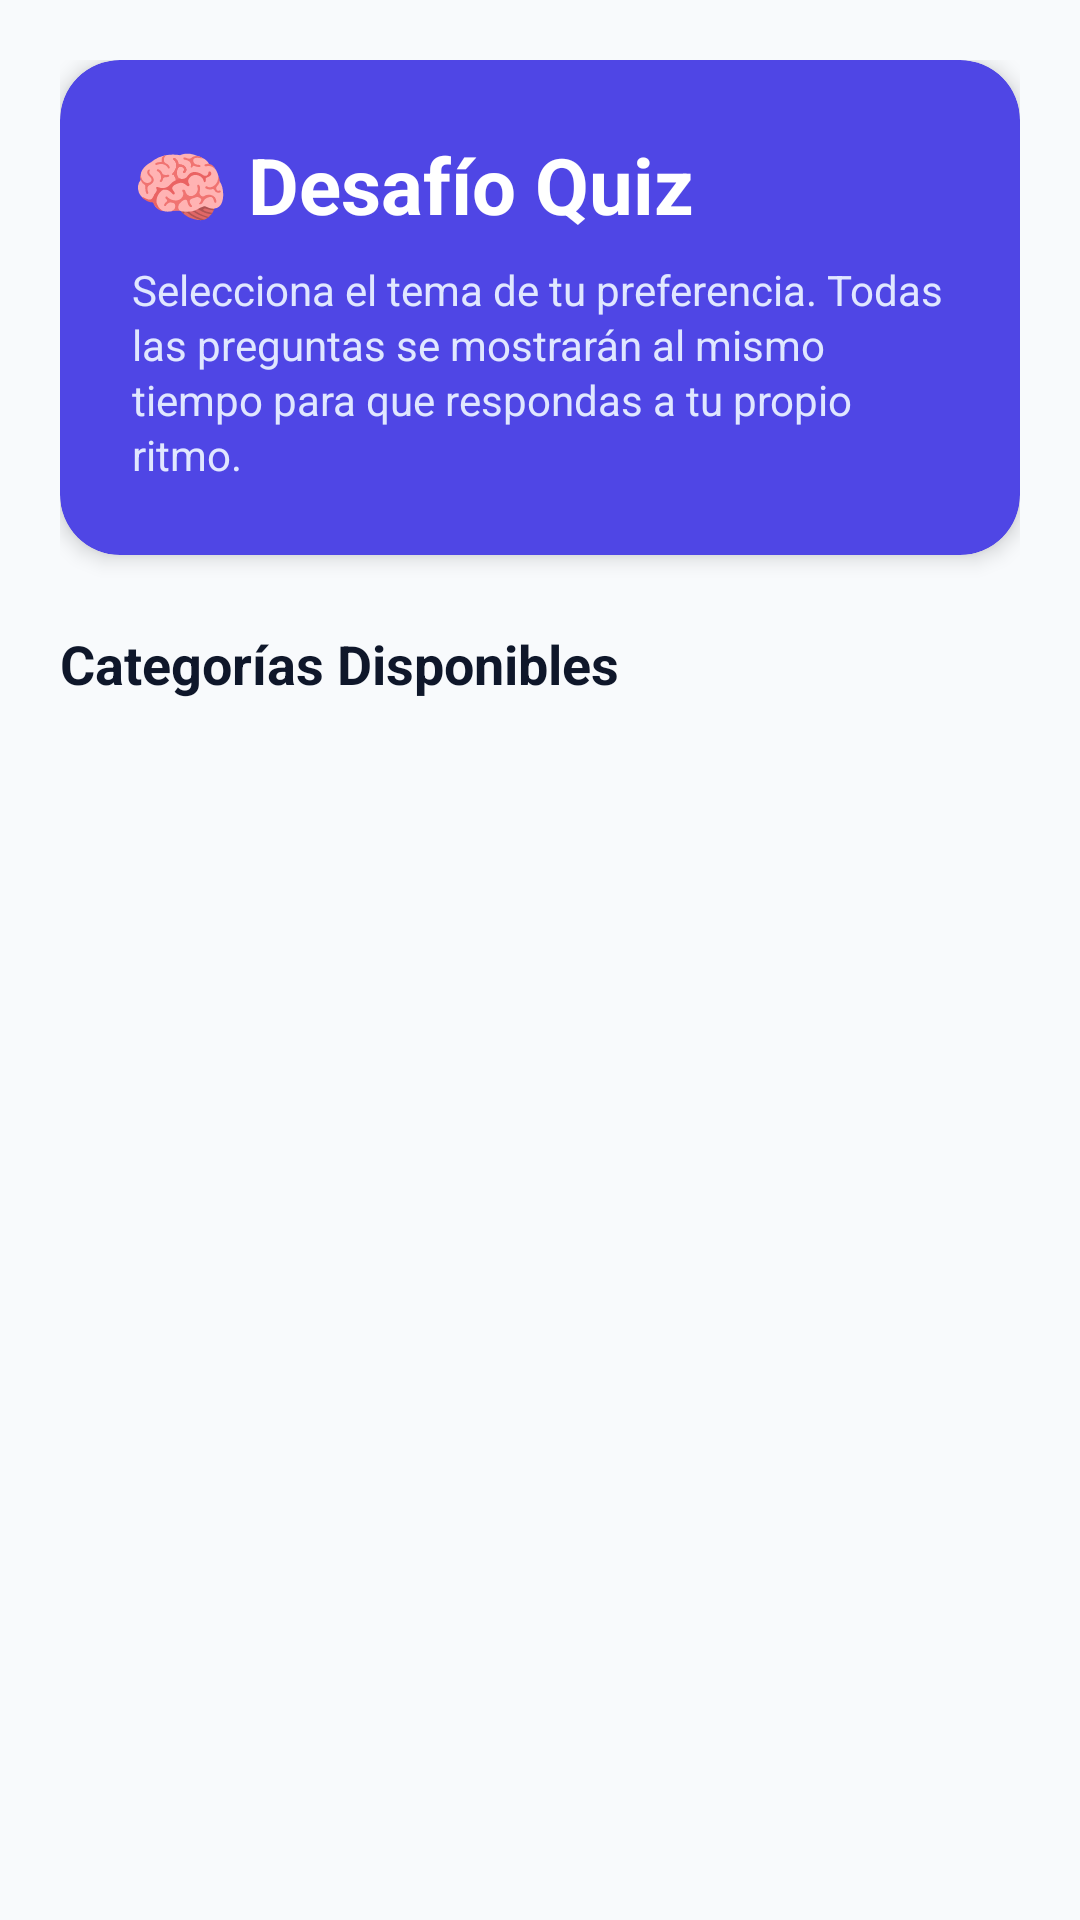

Produce the Android XML layout that renders to this screen, including the resource entries it uses.
<!-- AndroidManifest.xml: application theme Theme.Desafio2DSM -->
<!-- res/layout/activity_main.xml -->
<?xml version="1.0" encoding="utf-8"?>
<androidx.coordinatorlayout.widget.CoordinatorLayout
    xmlns:android="http://schemas.android.com/apk/res/android"
    xmlns:app="http://schemas.android.com/apk/res-auto"
    xmlns:tools="http://schemas.android.com/tools"
    android:id="@+id/main"
    android:layout_width="match_parent"
    android:layout_height="match_parent"
    android:background="@color/background_light"
    tools:context=".MainActivity">

    
    <LinearLayout
        android:id="@+id/layoutWelcome"
        android:layout_width="match_parent"
        android:layout_height="match_parent"
        android:orientation="vertical"
        android:padding="20dp"
        android:visibility="visible">

        
        <com.google.android.material.card.MaterialCardView
            android:layout_width="match_parent"
            android:layout_height="wrap_content"
            android:layout_marginBottom="24dp"
            app:cardBackgroundColor="@color/primary"
            app:cardCornerRadius="20dp"
            app:cardElevation="4dp"
            app:strokeWidth="0dp">

            <LinearLayout
                android:layout_width="match_parent"
                android:layout_height="wrap_content"
                android:orientation="vertical"
                android:padding="24dp">

                <TextView
                    android:layout_width="wrap_content"
                    android:layout_height="wrap_content"
                    android:text="🧠 Desafío Quiz"
                    android:textColor="@color/white"
                    android:textSize="26sp"
                    android:textStyle="bold" />

                <TextView
                    android:layout_width="match_parent"
                    android:layout_height="wrap_content"
                    android:layout_marginTop="8dp"
                    android:text="Selecciona el tema de tu preferencia. Todas las preguntas se mostrarán al mismo tiempo para que respondas a tu propio ritmo."
                    android:textColor="#E0E7FF"
                    android:textSize="14sp"
                    android:lineSpacingExtra="2dp" />
            </LinearLayout>
        </com.google.android.material.card.MaterialCardView>

        <TextView
            android:layout_width="wrap_content"
            android:layout_height="wrap_content"
            android:layout_marginBottom="12dp"
            android:text="Categorías Disponibles"
            android:textColor="@color/text_primary"
            android:textSize="18sp"
            android:textStyle="bold" />

        
        <androidx.recyclerview.widget.RecyclerView
            android:id="@+id/rvCategories"
            android:layout_width="match_parent"
            android:layout_height="0dp"
            android:layout_weight="1"
            tools:listitem="@layout/item_quiz_category" />
    </LinearLayout>

    
    <LinearLayout
        android:id="@+id/layoutQuizContainer"
        android:layout_width="match_parent"
        android:layout_height="match_parent"
        android:orientation="vertical"
        android:visibility="gone">

        
        <LinearLayout
            android:layout_width="match_parent"
            android:layout_height="wrap_content"
            android:background="@color/surface_card"
            android:elevation="4dp"
            android:gravity="center_vertical"
            android:orientation="horizontal"
            android:paddingHorizontal="16dp"
            android:paddingVertical="12dp">

            <ImageButton
                android:id="@+id/btnBackToWelcome"
                android:layout_width="40dp"
                android:layout_height="40dp"
                android:background="?attr/selectableItemBackgroundBorderless"
                android:contentDescription="Cambiar Quiz"
                android:src="@drawable/ic_code"
                app:tint="@color/text_primary" />

            <LinearLayout
                android:layout_width="0dp"
                android:layout_height="wrap_content"
                android:layout_marginStart="12dp"
                android:layout_weight="1"
                android:orientation="vertical">

                <TextView
                    android:id="@+id/txtActiveQuizTitle"
                    android:layout_width="match_parent"
                    android:layout_height="wrap_content"
                    android:ellipsize="end"
                    android:maxLines="1"
                    android:text="Título del Quiz"
                    android:textColor="@color/text_primary"
                    android:textSize="17sp"
                    android:textStyle="bold" />

                <TextView
                    android:id="@+id/txtActiveQuizSubtitle"
                    android:layout_width="match_parent"
                    android:layout_height="wrap_content"
                    android:text="Responde todas las preguntas antes de enviar"
                    android:textColor="@color/text_secondary"
                    android:textSize="12sp" />
            </LinearLayout>

            
            <TextView
                android:id="@+id/txtQuizProgressBadge"
                android:layout_width="wrap_content"
                android:layout_height="wrap_content"
                android:background="@drawable/bg_badge"
                android:paddingHorizontal="12dp"
                android:paddingVertical="6dp"
                android:text="0/5 Respondidas"
                android:textColor="@color/primary"
                android:textSize="12sp"
                android:textStyle="bold" />
        </LinearLayout>

        
        <androidx.recyclerview.widget.RecyclerView
            android:id="@+id/rvQuestions"
            android:layout_width="match_parent"
            android:layout_height="0dp"
            android:layout_weight="1"
            android:clipToPadding="false"
            android:padding="16dp"
            tools:listitem="@layout/item_question" />

        
        <LinearLayout
            android:layout_width="match_parent"
            android:layout_height="wrap_content"
            android:background="@color/surface_card"
            android:elevation="8dp"
            android:orientation="horizontal"
            android:padding="16dp">

            
            <com.google.android.material.button.MaterialButton
                android:id="@+id/btnResetQuiz"
                style="@style/Widget.Material3.Button.OutlinedButton"
                android:layout_width="0dp"
                android:layout_height="54dp"
                android:layout_marginEnd="8dp"
                android:layout_weight="1"
                android:text="@string/btn_reset_quiz"
                android:textColor="@color/primary"
                app:cornerRadius="14dp"
                app:icon="@drawable/ic_refresh"
                app:iconTint="@color/primary"
                app:strokeColor="@color/primary" />

            
            <com.google.android.material.button.MaterialButton
                android:id="@+id/btnSubmitQuiz"
                android:layout_width="0dp"
                android:layout_height="54dp"
                android:layout_marginStart="8dp"
                android:layout_weight="1.2"
                android:backgroundTint="@color/primary"
                android:text="@string/btn_submit_quiz"
                android:textColor="@color/white"
                app:cornerRadius="14dp"
                app:icon="@drawable/ic_check"
                app:iconTint="@color/white" />

        </LinearLayout>

    </LinearLayout>

</androidx.coordinatorlayout.widget.CoordinatorLayout>
<!-- res/layout/item_quiz_category.xml (included above) -->
<?xml version="1.0" encoding="utf-8"?>
<com.google.android.material.card.MaterialCardView
    xmlns:android="http://schemas.android.com/apk/res/android"
    xmlns:app="http://schemas.android.com/apk/res-auto"
    android:id="@+id/cardCategory"
    android:layout_width="match_parent"
    android:layout_height="wrap_content"
    android:layout_marginHorizontal="16dp"
    android:layout_marginVertical="6dp"
    app:cardCornerRadius="16dp"
    app:cardElevation="2dp"
    app:cardBackgroundColor="@color/surface_card"
    app:strokeWidth="1dp"
    app:strokeColor="@color/surface_card_stroke">

    <LinearLayout
        android:layout_width="match_parent"
        android:layout_height="wrap_content"
        android:orientation="horizontal"
        android:padding="16dp"
        android:gravity="center_vertical">

        <ImageView
            android:id="@+id/imgCategoryIcon"
            android:layout_width="48dp"
            android:layout_height="48dp"
            android:padding="10dp"
            android:background="@drawable/bg_icon_circle"
            android:scaleType="centerInside" />

        <LinearLayout
            android:layout_width="0dp"
            android:layout_height="wrap_content"
            android:layout_weight="1"
            android:orientation="vertical"
            android:layout_marginStart="14dp">

            <TextView
                android:id="@+id/txtCategoryTitle"
                android:layout_width="wrap_content"
                android:layout_height="wrap_content"
                android:textStyle="bold"
                android:textSize="16sp"
                android:textColor="@color/text_primary" />

            <TextView
                android:id="@+id/txtCategoryDescription"
                android:layout_width="wrap_content"
                android:layout_height="wrap_content"
                android:layout_marginTop="2dp"
                android:textSize="13sp"
                android:textColor="@color/text_secondary"
                android:maxLines="2"
                android:ellipsize="end" />

            <TextView
                android:id="@+id/txtCategoryQuestionCount"
                android:layout_width="wrap_content"
                android:layout_height="wrap_content"
                android:layout_marginTop="6dp"
                android:textSize="12sp"
                android:textColor="@color/primary"
                android:textStyle="bold" />

        </LinearLayout>

    </LinearLayout>

</com.google.android.material.card.MaterialCardView>
<!-- res/layout/item_question.xml (included above) -->
<?xml version="1.0" encoding="utf-8"?>
<com.google.android.material.card.MaterialCardView
    xmlns:android="http://schemas.android.com/apk/res/android"
    xmlns:app="http://schemas.android.com/apk/res-auto"
    android:id="@+id/cardQuestion"
    android:layout_width="match_parent"
    android:layout_height="wrap_content"
    android:layout_marginHorizontal="16dp"
    android:layout_marginVertical="8dp"
    app:cardCornerRadius="16dp"
    app:cardElevation="2dp"
    app:strokeWidth="1dp"
    app:strokeColor="@color/surface_card_stroke">

    <LinearLayout
        android:layout_width="match_parent"
        android:layout_height="wrap_content"
        android:orientation="vertical"
        android:padding="16dp">

        
        <LinearLayout
            android:layout_width="match_parent"
            android:layout_height="wrap_content"
            android:orientation="horizontal"
            android:gravity="center_vertical">

            <TextView
                android:id="@+id/txtQuestionNumber"
                android:layout_width="0dp"
                android:layout_height="wrap_content"
                android:layout_weight="1"
                android:textSize="12sp"
                android:textColor="@color/text_secondary"
                android:textStyle="bold" />

            <TextView
                android:id="@+id/txtQuestionStatus"
                android:layout_width="wrap_content"
                android:layout_height="wrap_content"
                android:textSize="11sp"
                android:textStyle="bold"
                android:paddingHorizontal="10dp"
                android:paddingVertical="3dp"
                android:background="@drawable/bg_badge_pending" />

        </LinearLayout>

        
        <TextView
            android:id="@+id/txtQuestionText"
            android:layout_width="match_parent"
            android:layout_height="wrap_content"
            android:layout_marginTop="10dp"
            android:textSize="16sp"
            android:textColor="@color/text_primary"
            android:lineSpacingMultiplier="1.3" />

        
        <RadioGroup
            android:id="@+id/radioGroupOptions"
            android:layout_width="match_parent"
            android:layout_height="wrap_content"
            android:layout_marginTop="12dp"
            android:orientation="vertical" />

        
        <TextView
            android:id="@+id/txtWarningUnanswered"
            android:layout_width="match_parent"
            android:layout_height="wrap_content"
            android:layout_marginTop="8dp"
            android:paddingHorizontal="10dp"
            android:paddingVertical="6dp"
            android:textSize="13sp"
            android:visibility="gone"
            android:drawablePadding="6dp" />

    </LinearLayout>

</com.google.android.material.card.MaterialCardView>
<!-- resources referenced by this layout -->
<resources>
  <color name="background_light">#F8FAFC</color>
  <color name="primary">#4F46E5</color>
  <color name="surface_card">#FFFFFF</color>
  <color name="surface_card_stroke">#E2E8F0</color>
  <color name="text_primary">#0F172A</color>
  <color name="text_secondary">#64748B</color>
  <color name="white">#FFFFFFFF</color>
  <!-- drawable bg_badge_pending (drawable) -->
  <?xml version="1.0" encoding="utf-8"?>
  <shape xmlns:android="http://schemas.android.com/apk/res/android"
      android:shape="rectangle">
      <solid android:color="@color/unanswered_badge_bg" />
      <corners android:radius="12dp" />
  </shape>
  <!-- drawable ic_code (drawable) -->
  <vector xmlns:android="http://schemas.android.com/apk/res/android"
      android:width="24dp"
      android:height="24dp"
      android:viewportWidth="24"
      android:viewportHeight="24">
    <path
        android:fillColor="#FF4F46E5"
        android:pathData="M9.4,16.6L4.8,12l4.6,-4.6L8,6l-6,6 6,6 1.4,-1.4zM14.6,16.6l4.6,-4.6 -4.6,-4.6L16,6l6,6 -6,6 -1.4,-1.4z"/>
  </vector>
  <string name="btn_reset_quiz">Reiniciar Quiz</string>
  <string name="btn_submit_quiz">Enviar Quiz</string>
  <style name="Theme.Desafio2DSM" parent="Base.Theme.Desafio2DSM" />
  <color name="unanswered_badge_bg">#FEF2F2</color>
  <style name="Base.Theme.Desafio2DSM" parent="Theme.Material3.DayNight.NoActionBar">
          
          <item name="colorPrimary">@color/primary</item>
          <item name="colorOnPrimary">@color/white</item>
          <item name="colorPrimaryContainer">@color/primary_light</item>
          <item name="colorOnPrimaryContainer">@color/primary_dark</item>
          <item name="colorSecondary">@color/secondary</item>
          <item name="android:colorBackground">@color/background_light</item>
          <item name="colorSurface">@color/surface_card</item>
          <item name="colorOnSurface">@color/text_primary</item>
          <item name="colorOnBackground">@color/text_primary</item>
          <item name="android:statusBarColor">@color/primary_dark</item>
          <item name="android:windowLightStatusBar">false</item>
      </style>
  <color name="primary_light">#EEF2FF</color>
  <color name="primary_dark">#3730A3</color>
  <color name="secondary">#0EA5E9</color>
</resources>
